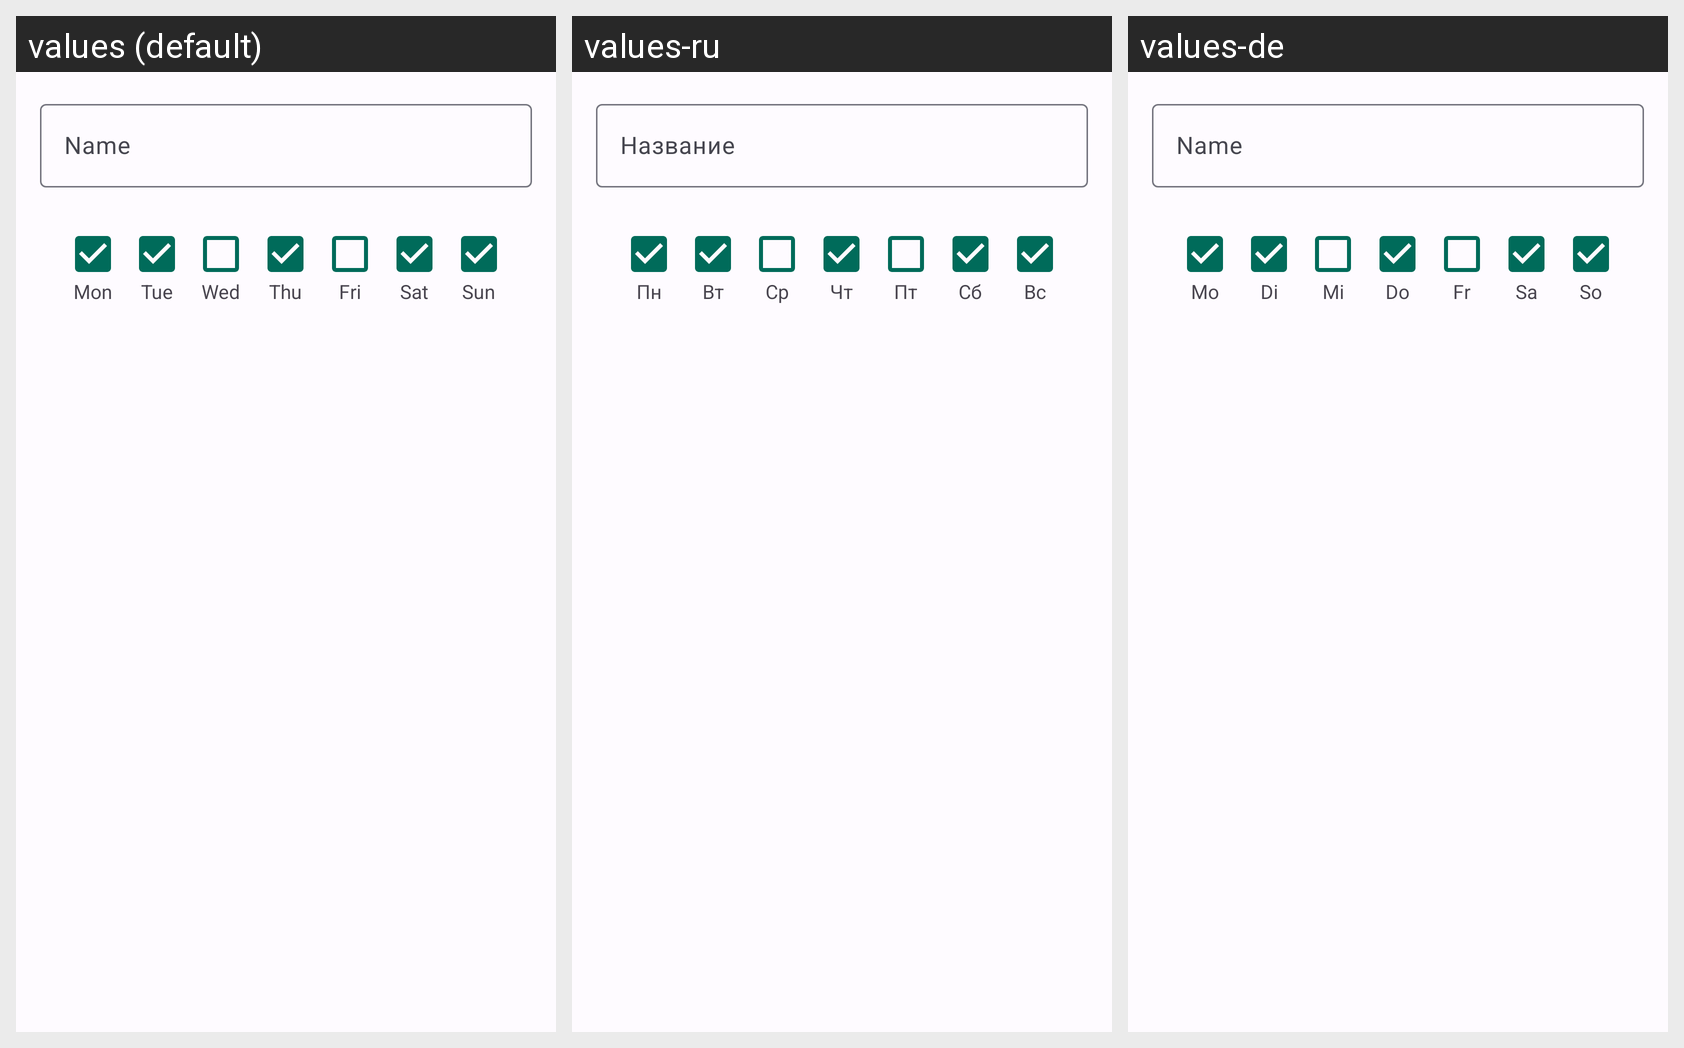

Locale-by-locale string values for the Android screen shown in this grid:
Android screen res/layout/edit_cycle_dialog.xml rendered under 3 locales, left to right: values (default), values-ru, values-de. Device: Nexus 5 (rendered at 1080×1920; each locale shown at half size, 540×960, under a caption strip naming it); theme Theme.CircleOfLife.
Strings drawn on this screen, with the default value and each locale's value (text and hints the layout hard-codes, and strings that could not be matched under every locale, appear in the picture but are not listed):

category_dialog_name_hint
  values: Name
  values-ru: Название
  values-de: Name

day_monday_short
  values: Mon
  values-ru: Пн
  values-de: Mo

day_tuesday_short
  values: Tue
  values-ru: Вт
  values-de: Di

day_wednesday_short
  values: Wed
  values-ru: Ср
  values-de: Mi

day_thursday_short
  values: Thu
  values-ru: Чт
  values-de: Do

day_friday_short
  values: Fri
  values-ru: Пт
  values-de: Fr

day_saturday_short
  values: Sat
  values-ru: Сб
  values-de: Sa

day_sunday_short
  values: Sun
  values-ru: Вс
  values-de: So
